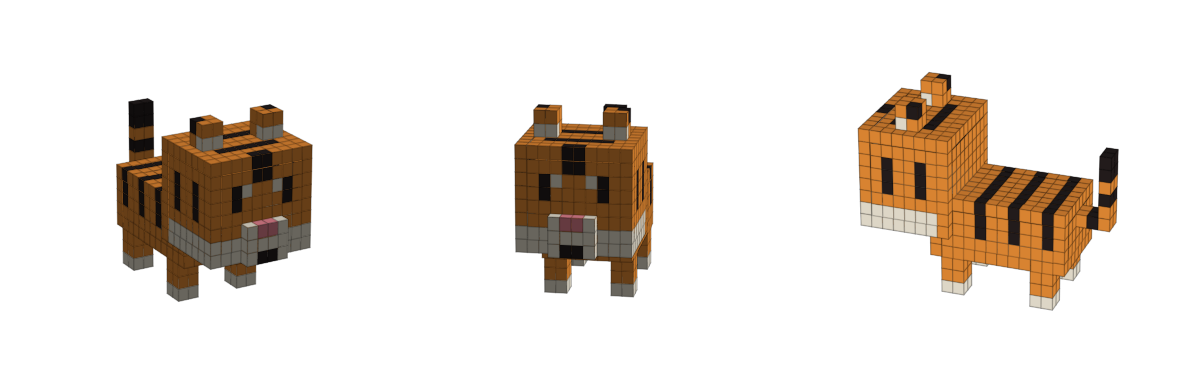

Recreate this plot in Python.
"""
복셀 모델 생성 도구 (난입 동물용)

사용법:
    pip install numpy matplotlib
    python voxel_model.py            # Tiger.obj, Tiger.mtl, preview.png 생성

새 동물 추가:
    1. PAL에 필요한 색을 추가 (번호: (이름, (r, g, b)))
    2. build_tiger()를 참고해 build_<동물>() 작성. 좌표: x=폭, y=위, z=앞(+z가 머리 방향)
    3. __main__에서 build/preview/export 호출
    4. preview.png로 모양 확인 후 .obj/.mtl 두 파일을 함께 Assets/2.GameResource 모델 폴더에 넣기

규칙:
    - 원점 = 발바닥 중앙(바닥 y=0, x·z 중심). 프리팹에서 자식 모델 Position (0,0,0)으로 두면 바닥 위에 섬
    - 1복셀 = 0.055 유닛 (호랑이 기준 길이 약 1.2칸). 동물마다 크기 비교해서 조정
    - 바깥에 드러난 면만 내보내므로 면 수가 적음
"""
import numpy as np

# 색 팔레트
PAL = {
 1: ("Orange", (0.96, 0.58, 0.22)),
 2: ("Black",  (0.15, 0.12, 0.12)),
 3: ("White",  (0.98, 0.95, 0.88)),
 4: ("Pink",   (0.95, 0.55, 0.60)),
 5: ("Navy",   (0.24, 0.29, 0.42)),
}

def build_penguin():
    # 펭귄 전용 진한 색 (PAL을 덮어씀: 주황, 검정, 흰색, 분홍, 남색)
    PAL.update({1: ("Orange", (1.00, 0.52, 0.08)), 2: ("Black", (0.07, 0.06, 0.10)),
                3: ("White", (1.00, 0.98, 0.94)), 4: ("Pink", (1.00, 0.42, 0.55))})
    PAL[5] = ("Navy", (0.10, 0.16, 0.36))
    W, H, L = 11, 18, 9
    v = np.zeros((W, H, L), dtype=int)
    def box(x0,x1,y0,y1,z0,z1,c): v[x0:x1+1, y0:y1+1, z0:z1+1] = c
    def put(x,y,z,c): v[x,y,z] = c

    box(2,4,0,0,3,7,1); box(6,8,0,0,3,7,1)      # 발
    box(1,9,1,7,1,6,5)                          # 몸통 (짧게)
    for y in (1,7):
        for x in (1,9):
            for z in (1,6): put(x,y,z,0)
    box(2,8,1,6,6,6,3); box(3,7,2,5,7,7,3)      # 배
    box(0,0,3,6,2,4,5); put(0,2,3,5)            # 날개
    box(10,10,3,6,2,4,5); put(10,2,3,5)
    box(4,6,1,1,0,0,5)                          # 꼬리
    box(1,9,8,16,1,7,5)                         # 머리 (크게)
    for y in (8,16):
        for x in (1,9):
            for z in (1,7): put(x,y,z,0)
    box(1,1,16,16,1,7,0); box(9,9,16,16,1,7,0)
    put(5,17,4,5); put(5,17,5,5)                # 머리 위 삐침 털
    box(2,8,9,13,7,7,3)                         # 하트 모양 얼굴
    box(3,4,14,14,7,7,3); box(6,7,14,14,7,7,3)
    box(3,4,11,12,7,7,2); box(6,7,11,12,7,7,2)  # 큰 눈 (2×2)
    put(2,10,7,4); put(8,10,7,4)                # 볼
    box(4,6,10,10,8,8,1)                        # 부리
    return v

def build_tiger():
    W, H, L = 10, 16, 23
    v = np.zeros((W, H, L), dtype=int)   # x, y(up), z(front = +z)
    OZ = 3                                # 꼬리용 z 오프셋
    def box(x0,x1,y0,y1,z0,z1,c):
        v[x0:x1+1, y0:y1+1, z0+OZ:z1+OZ+1] = c
    def put(x,y,z,c): v[x,y,z+OZ] = c

    # 다리
    for lx in (1,7):
        for lz in (1,9):
            box(lx,lx+1,0,2,lz,lz+1,1)
            box(lx,lx+1,0,0,lz,lz+1,3)          # 하얀 발
    # 몸통
    box(1,8,3,7,0,11,1)
    box(3,6,3,3,2,9,3)                          # 배
    # 몸통 줄무늬 (위 + 옆)
    for z in (1,4,7):
        box(1,8,7,7,z,z,2)
        box(1,1,5,7,z,z,2); box(8,8,5,7,z,z,2)
    # 머리
    box(0,9,5,12,10,17,1)
    box(1,8,5,6,17,17,3)                        # 아래 얼굴 흰색
    box(0,0,5,6,11,17,3); box(9,9,5,6,11,17,3)  # 볼
    # 주둥이
    box(3,6,5,7,18,18,3)
    box(4,5,7,7,18,18,4)                        # 코
    box(4,5,5,5,18,18,2)                        # 입
    # 눈
    for ex in (2,7):
        box(ex,ex,9,10,17,17,2)
        box(ex+(1 if ex==2 else -1),ex+(1 if ex==2 else -1),10,10,17,17,3)   # 눈 하이라이트
    # 이마 줄무늬
    box(4,5,11,12,17,17,2)
    # 머리 위/옆 줄무늬
    for z in (12,15):
        box(2,7,12,12,z,z,2)
        box(0,0,8,10,z,z,2); box(9,9,8,10,z,z,2)
    # 귀
    for ex in (1,7):
        box(ex,ex+1,13,14,13,14,1)
        box(ex,ex+1,13,13,14,14,3)
        put(ex if ex==1 else ex+1,14,13,2)
    # 꼬리
    box(4,5,6,6,-1,-1,1)
    box(4,5,6,6,-2,-2,2)
    box(4,5,6,9,-3,-3,1)
    box(4,5,8,8,-3,-3,2)
    box(4,5,10,11,-3,-3,2)
    return v

def export_obj(v, name, scale):
    W,H,L = v.shape
    cx, cz = W/2, L/2
    verts, faces = [], {k:[] for k in PAL}
    normals = [(1,0,0),(-1,0,0),(0,1,0),(0,-1,0),(0,0,1),(0,0,-1)]
    # 각 면의 네 꼭짓점 (반시계, 바깥에서 볼 때)
    quads = {
     0:[(1,0,0),(1,1,0),(1,1,1),(1,0,1)],
     1:[(0,0,1),(0,1,1),(0,1,0),(0,0,0)],
     2:[(0,1,0),(0,1,1),(1,1,1),(1,1,0)],
     3:[(0,0,0),(1,0,0),(1,0,1),(0,0,1)],
     4:[(0,0,1),(1,0,1),(1,1,1),(0,1,1)],
     5:[(1,0,0),(0,0,0),(0,1,0),(1,1,0)],
    }
    def solid(x,y,z):
        return 0<=x<W and 0<=y<H and 0<=z<L and v[x,y,z]>0
    for x in range(W):
        for y in range(H):
            for z in range(L):
                c = v[x,y,z]
                if not c: continue
                for i,(nx,ny,nz) in enumerate(normals):
                    if solid(x+nx,y+ny,z+nz): continue
                    idx=[]
                    for (a,b,d) in quads[i]:
                        verts.append(((x+a-cx)*scale,(y+b)*scale,(z+d-cz)*scale))
                        idx.append(len(verts))
                    faces[c].append((idx,i+1))
    with open(f"{name}.obj","w") as f:
        f.write(f"mtllib {name}.mtl\no {name}\n")
        for p in verts: f.write("v %.4f %.4f %.4f\n"%p)
        for n in normals: f.write("vn %d %d %d\n"%n)
        for c,fl in faces.items():
            if not fl: continue
            f.write(f"usemtl {name}_{PAL[c][0]}\n")
            for idx,n in fl:
                f.write("f "+" ".join(f"{i}//{n}" for i in idx)+"\n")
    with open(f"{name}.mtl","w") as f:
        for c,(nm,col) in PAL.items():
            f.write(f"newmtl {name}_{nm}\nKa 0 0 0\nKd %.3f %.3f %.3f\nKs 0 0 0\nd 1\nillum 1\n\n"%col)
    return sum(len(x) for x in faces.values())

def preview(v, path):
    import matplotlib; matplotlib.use("Agg")
    import matplotlib.pyplot as plt
    W,H,L = v.shape
    filled = v>0
    colors = np.empty(v.shape, dtype=object)
    for k,(n,c) in PAL.items(): colors[v==k] = matplotlib.colors.to_hex(c)
    # matplotlib 축: (x, z, y)로 바꿔서 y를 위로
    f2 = np.transpose(filled,(0,2,1)); c2 = np.transpose(colors,(0,2,1))
    fig = plt.figure(figsize=(12,4))
    for i,(el,az) in enumerate([(20,60),(15,100),(25,200)]):
        ax = fig.add_subplot(1,3,i+1, projection='3d')
        ax.voxels(f2, facecolors=c2, edgecolor=(0,0,0,0.15))
        ax.set_box_aspect((W,L,H)); ax.view_init(el,az); ax.axis('off')
    plt.tight_layout(); plt.savefig(path, dpi=90)

if __name__=="__main__":
    import sys
    name = sys.argv[1] if len(sys.argv) > 1 else "Tiger"     # python voxel_model.py Penguin
    v = {"Tiger": build_tiger, "Penguin": build_penguin}[name]()
    preview(v,"preview.png")
    print("faces", export_obj(v,name,0.055))
